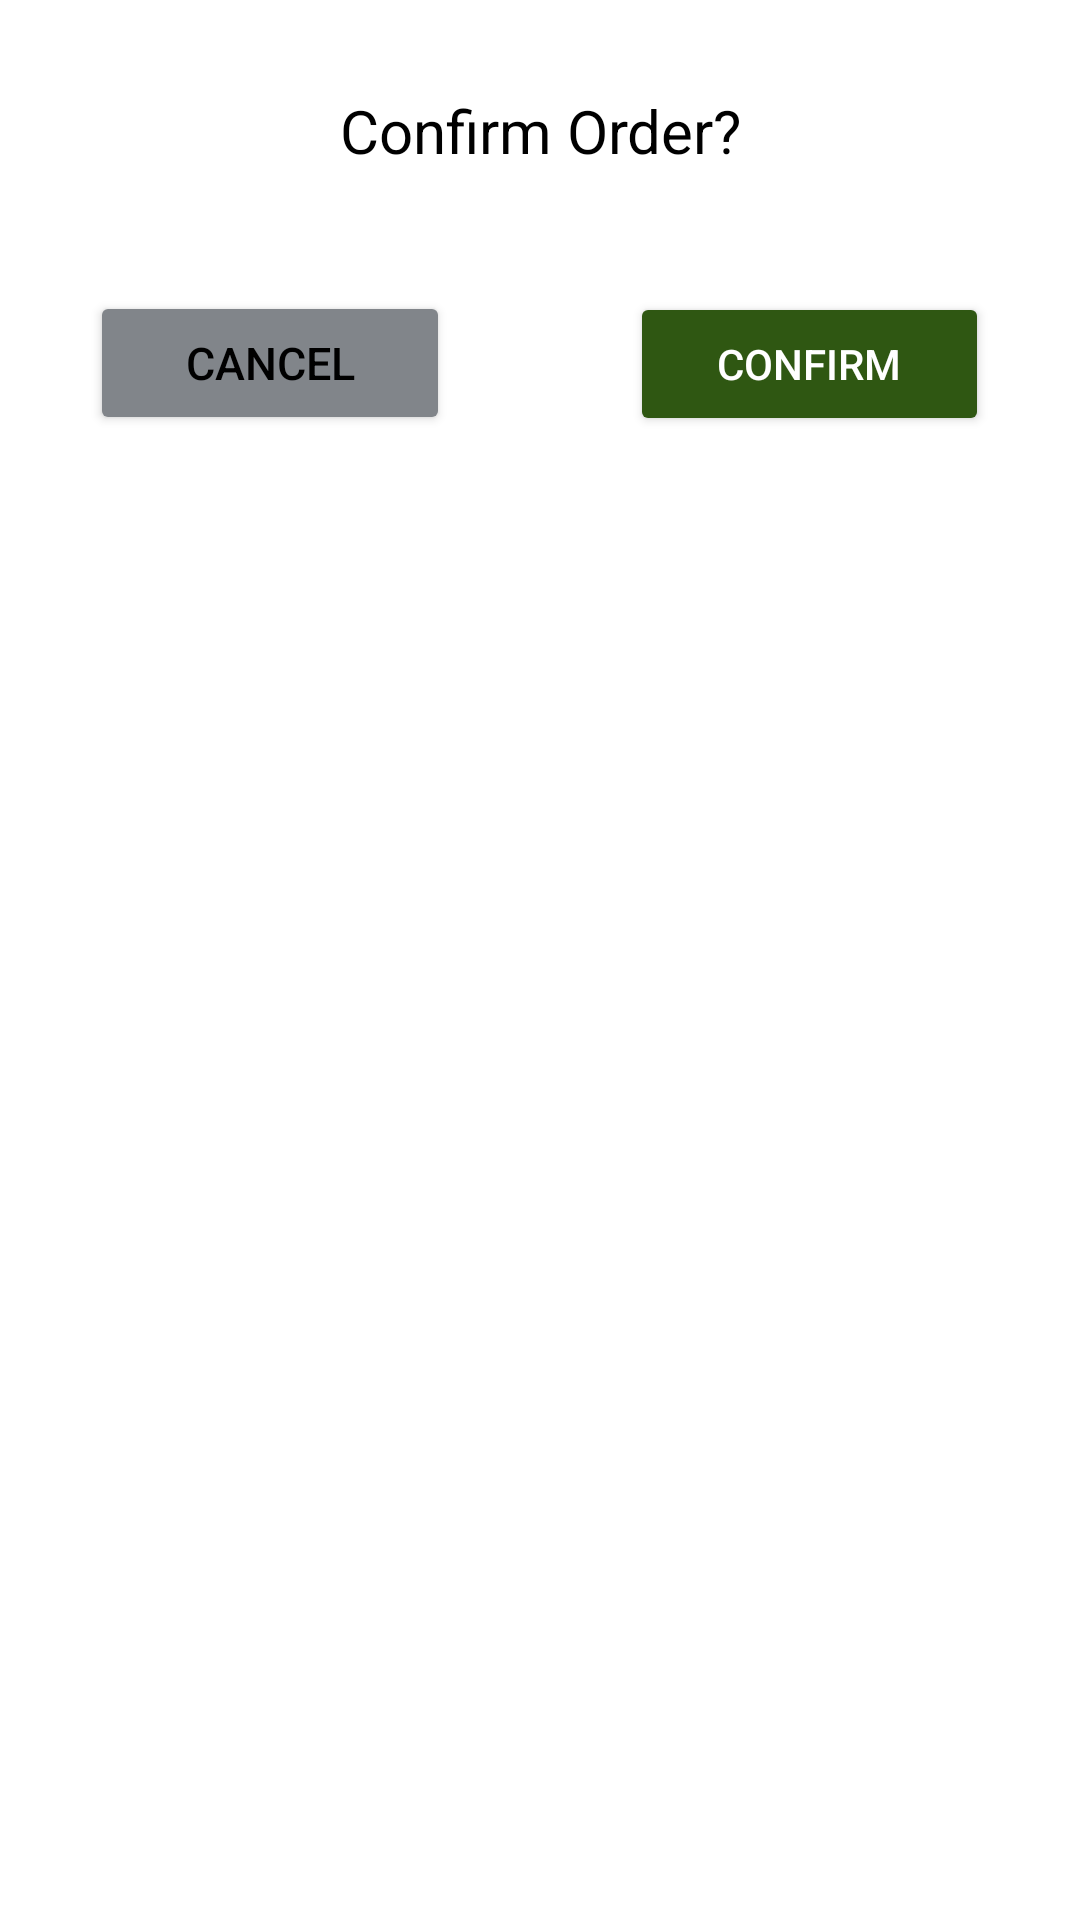

Android layout source for this screen:
<!-- AndroidManifest.xml: application theme Theme.KFG_Sales_App -->
<!-- res/layout/confirm_order_dialog_box_layout.xml -->
<?xml version="1.0" encoding="utf-8"?>
<LinearLayout xmlns:android="http://schemas.android.com/apk/res/android"
    xmlns:app="http://schemas.android.com/apk/res-auto"
    xmlns:tools="http://schemas.android.com/tools"
    android:layout_width="match_parent"
    android:background="#fff"
    android:padding="20dp"
    android:layout_height="match_parent"
    android:orientation="vertical">


    <TextView
        android:text="Confirm Order?"
        android:id="@+id/numberView"
        android:layout_width="match_parent"
        android:layout_height="wrap_content"
        android:padding="10dp"
        android:backgroundTint="@color/bracgreen"
        android:textColor="@color/black"
        android:textAlignment="center"
        android:gravity="center_horizontal"
        android:textSize="20sp" />

    <LinearLayout
        android:layout_marginTop="10dp"
        android:layout_width="match_parent"
        android:layout_height="wrap_content">
        <LinearLayout
            android:layout_width="match_parent"
            android:layout_height="wrap_content"
            android:layout_marginTop="10dp"
            android:layout_weight="1"
            android:padding="10dp"
            android:orientation="horizontal">

            <Button
                android:id="@+id/no"
                android:layout_weight=".4"
                android:layout_width="0dp"
                android:textSize="15sp"
                android:backgroundTint="@color/grey"
                android:textColor="@color/black"
                android:layout_height="wrap_content"
                android:text="Cancel" />

            <Button
                android:id="@+id/invisible"
                android:layout_weight=".2"
                android:layout_width="0dp"
                android:textSize="15sp"
                android:visibility="invisible"
                android:textColor="@color/black"
                android:layout_height="wrap_content"
                android:text="price per unit" />
            <Button
                android:layout_weight=".4"
                android:id="@+id/ok"
                android:layout_width="0dp"
                android:backgroundTint="@color/darkgreen"
                android:textColor="@color/white"
                android:layout_height="wrap_content"
                android:text="Confirm" />
        </LinearLayout>
    </LinearLayout>





</LinearLayout>
<!-- resources referenced by this layout -->
<resources>
  <color name="black">#FF000000</color>
  <color name="bracgreen">#97c740</color>
  <color name="darkgreen">#2f5712</color>
  <color name="grey">#81858a</color>
  <color name="white">#FFFFFFFF</color>
  <style name="Theme.KFG_Sales_App" parent="Theme.MaterialComponents.DayNight.DarkActionBar">
          
          <item name="colorPrimary">@color/purple_500</item>
          <item name="colorPrimaryVariant">@color/purple_700</item>
          <item name="colorOnPrimary">@color/white</item>
          
          <item name="colorSecondary">@color/teal_200</item>
          <item name="colorSecondaryVariant">@color/teal_700</item>
          <item name="colorOnSecondary">@color/black</item>
          
          <item name="android:statusBarColor" tools:targetApi="l">?attr/colorPrimaryVariant</item>
          
      </style>
  <color name="purple_500">#FF6200EE</color>
  <color name="purple_700">#FF3700B3</color>
  <color name="teal_200">#FF03DAC5</color>
  <color name="teal_700">#FF018786</color>
</resources>
